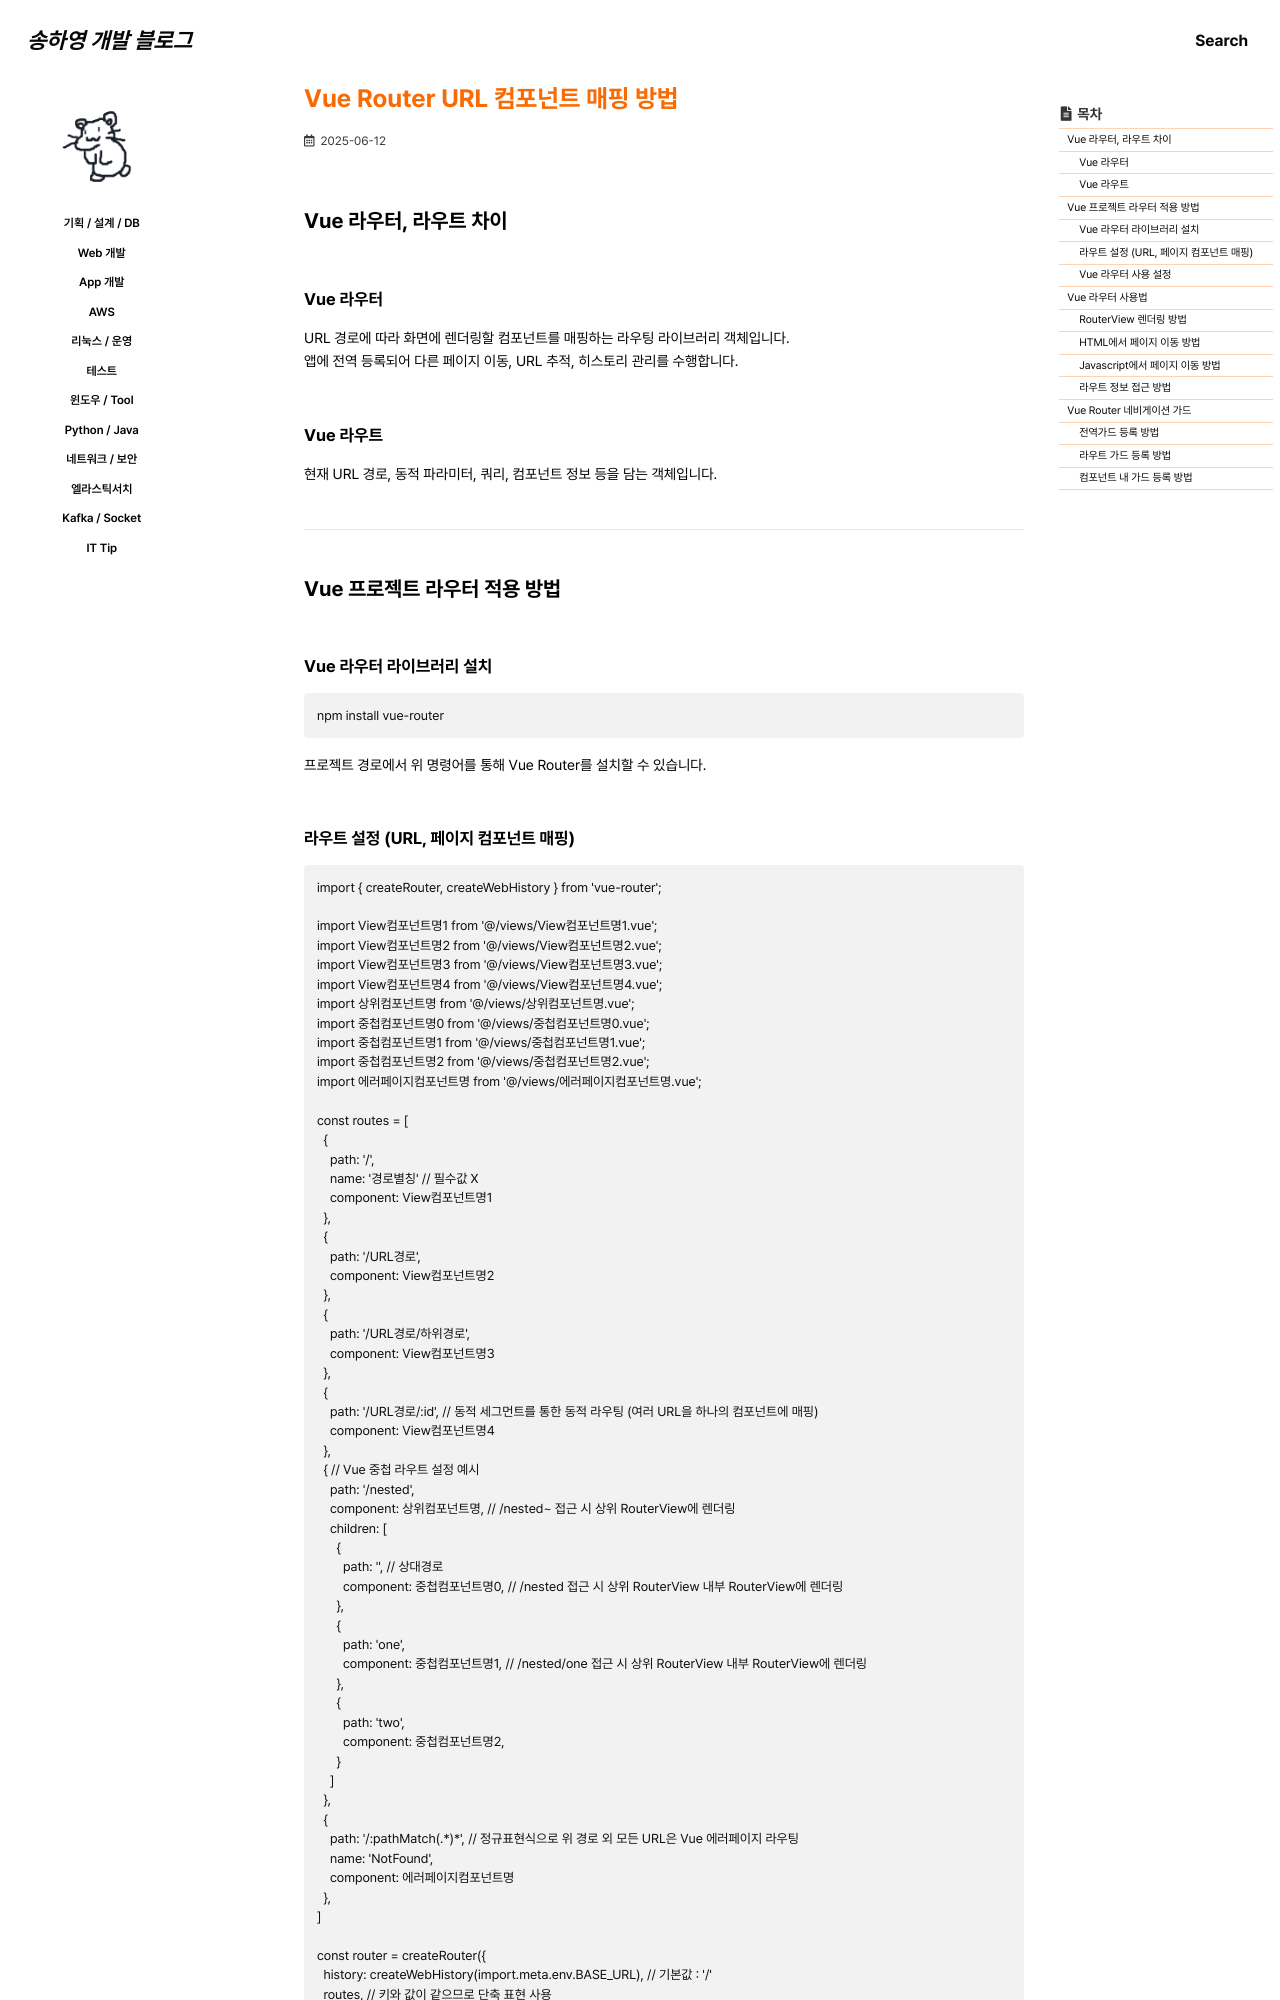

repository: 0songha0/0songha0.github.io · page: web-dev/2025-06-12-1.html · generator: jekyll

---
title: "Vue Router URL 컴포넌트 매핑 방법"
excerpt: ""

categories:
   - web-dev
tags:
  - []

permalink: /web-dev/2025-06-12-1

toc: true
toc_sticky: true
 
date: 2025-06-12
last_modified_at: 2025-06-12
---

{% raw %}

## Vue 라우터, 라우트 차이

### Vue 라우터
URL 경로에 따라 화면에 렌더링할 컴포넌트를 매핑하는 라우팅 라이브러리 객체입니다.  
앱에 전역 등록되어 다른 페이지 이동, URL 추적, 히스토리 관리를 수행합니다.

### Vue 라우트
현재 URL 경로, 동적 파라미터, 쿼리, 컴포넌트 정보 등을 담는 객체입니다.

---

## Vue 프로젝트 라우터 적용 방법

### Vue 라우터 라이브러리 설치
```
npm install vue-router
```
프로젝트 경로에서 위 명령어를 통해 Vue Router를 설치할 수 있습니다.
